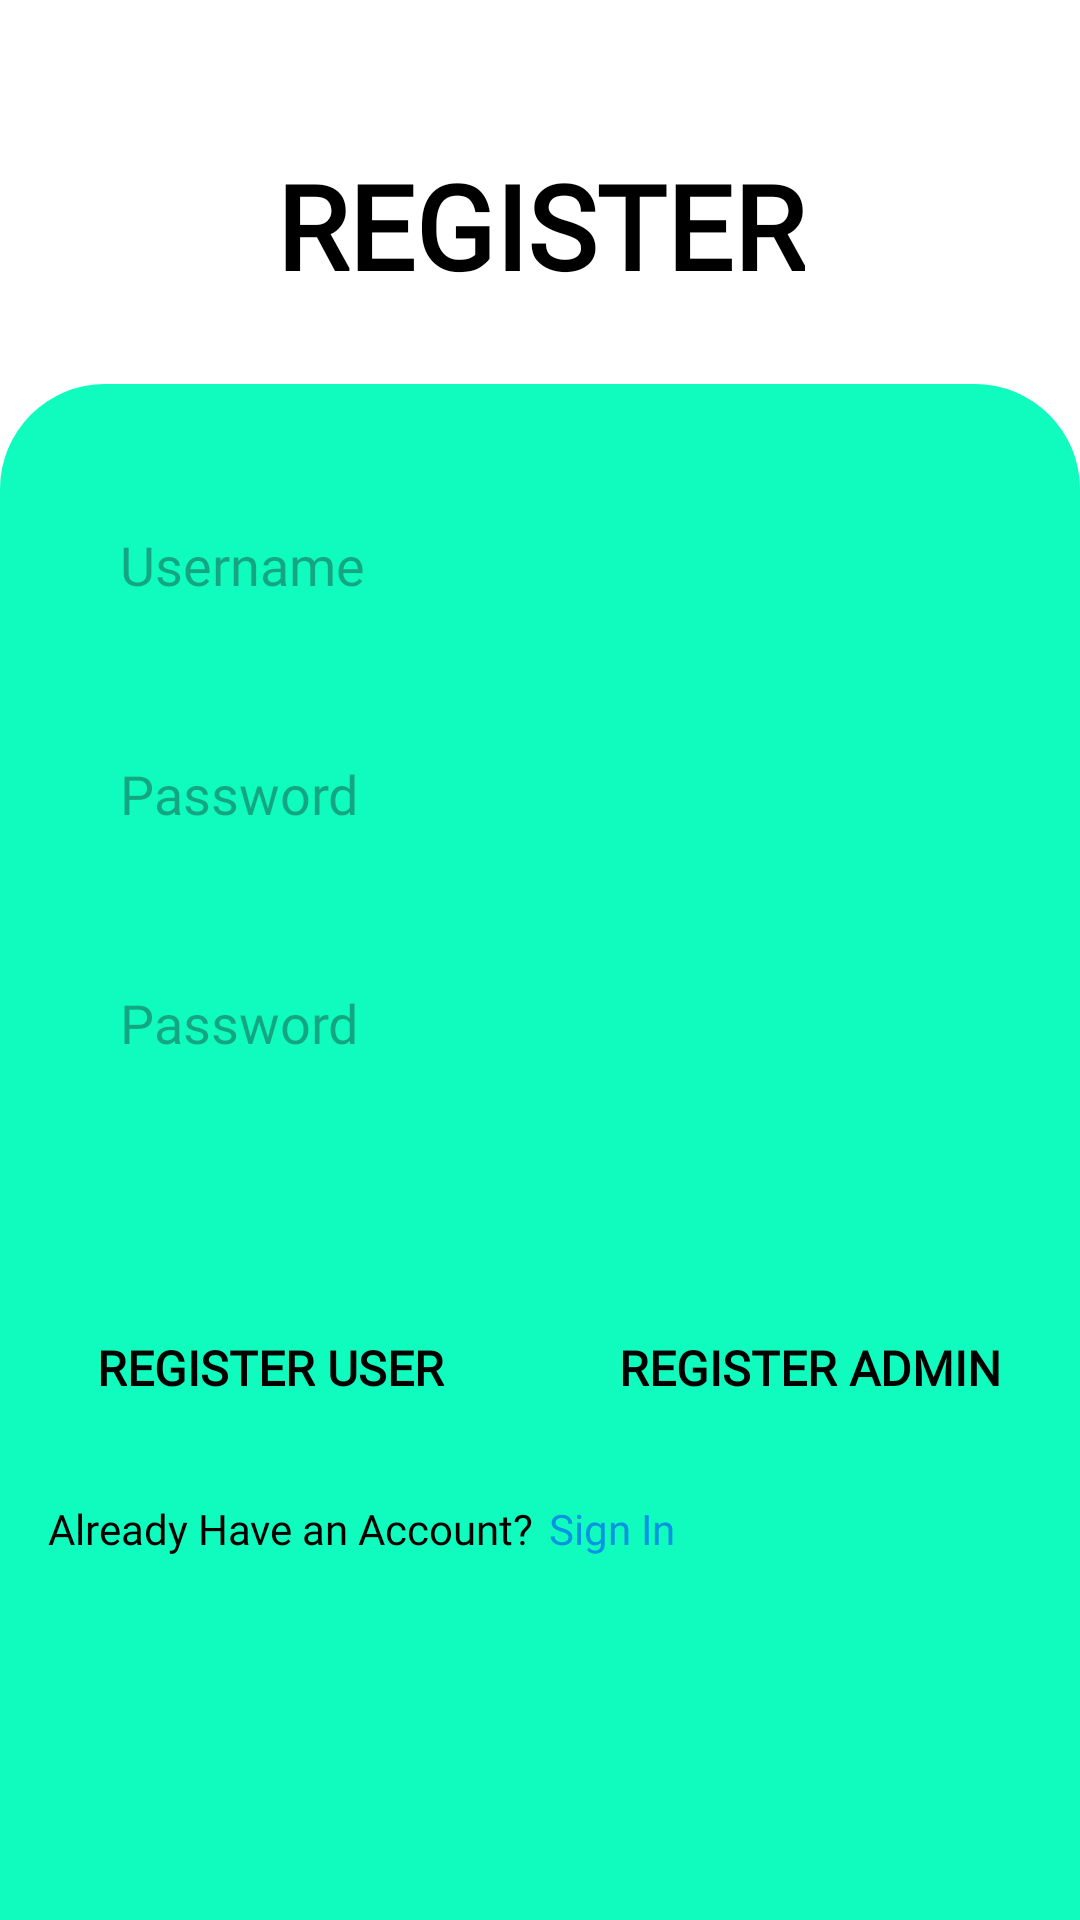

Here is an Android app screen rendered from its layout file. Give the layout XML and the strings, colors and styles it references.
<!-- AndroidManifest.xml: application theme Theme.UASAndroid -->
<!-- res/layout/activity_register.xml -->
<?xml version="1.0" encoding="utf-8"?>
<androidx.constraintlayout.widget.ConstraintLayout xmlns:android="http://schemas.android.com/apk/res/android"
    xmlns:app="http://schemas.android.com/apk/res-auto"
    xmlns:tools="http://schemas.android.com/tools"
    android:id="@+id/main"
    android:layout_width="match_parent"
    android:layout_height="match_parent"
    android:background="@color/white"
    tools:context=".auth.RegisterActivity">

    <androidx.constraintlayout.widget.Guideline
        android:id="@+id/gd2"
        android:layout_width="match_parent"
        android:layout_height="match_parent"
        android:orientation="horizontal"
        app:layout_constraintGuide_percent=".25"
        />

    <androidx.constraintlayout.widget.Guideline
        android:id="@+id/gd33h"
        android:layout_width="match_parent"
        android:layout_height="match_parent"
        android:orientation="horizontal"
        app:layout_constraintGuide_percent=".2"
        />

    <androidx.constraintlayout.widget.Guideline
        android:id="@+id/gd75"
        android:layout_width="wrap_content"
        android:layout_height="wrap_content"
        android:orientation="horizontal"
        app:layout_constraintGuide_percent=".75"
        />

    <androidx.constraintlayout.widget.Guideline
        android:id="@+id/gd0v"
        android:layout_width="wrap_content"
        android:layout_height="wrap_content"
        android:orientation="vertical"
        app:layout_constraintGuide_percent="0"
        />

    <androidx.constraintlayout.widget.Guideline
        android:id="@+id/gd5v"
        android:layout_width="wrap_content"
        android:layout_height="wrap_content"
        android:orientation="vertical"
        app:layout_constraintGuide_percent=".5"
        />

    <TextView
        android:id="@+id/title"
        android:layout_width="wrap_content"
        android:layout_height="wrap_content"
        android:text="REGISTER"
        android:textSize="39sp"
        android:textColor="@color/black"
        android:textStyle="bold"
        android:fontFamily="@font/poppins_black"
        android:layout_marginBottom="27dp"
        app:layout_constraintBottom_toTopOf="@id/gd33h"
        app:layout_constraintStart_toStartOf="parent"
        app:layout_constraintEnd_toEndOf="parent"
        />

    <com.google.android.material.imageview.ShapeableImageView
        android:layout_width="match_parent"
        android:layout_height="0dp"
        android:background="@drawable/shape"
        app:layout_constraintTop_toBottomOf="@id/gd33h"
        app:layout_constraintBottom_toBottomOf="parent"
        />

    <EditText
        android:id="@+id/edtUsername"
        android:layout_width="match_parent"
        android:layout_height="wrap_content"
        android:background="@drawable/edit_text"
        android:padding="16dp"
        android:fontFamily="@font/poppins_bold"
        android:hint="Username"
        android:textColor="@color/black"
        android:layout_marginHorizontal="24dp"
        app:layout_constraintTop_toBottomOf="@id/gd2"
        app:layout_constraintStart_toStartOf="parent"
        app:layout_constraintEnd_toEndOf="parent"
        />

    <EditText
        android:id="@+id/edtPassword"
        android:layout_width="match_parent"
        android:layout_height="wrap_content"
        android:background="@drawable/edit_text"
        android:padding="16dp"
        android:hint="Password"
        android:fontFamily="@font/poppins_bold"
        android:textColor="@color/black"
        android:layout_marginHorizontal="24dp"
        android:layout_marginTop="20dp"
        app:layout_constraintTop_toBottomOf="@id/edtUsername"
        app:layout_constraintStart_toStartOf="parent"
        app:layout_constraintEnd_toEndOf="parent"
        />

    <EditText
        android:id="@+id/edtConfirmPassword"
        android:layout_width="match_parent"
        android:layout_height="wrap_content"
        android:background="@drawable/edit_text"
        android:padding="16dp"
        android:hint="Password"
        android:fontFamily="@font/poppins_bold"
        android:textColor="@color/black"
        android:layout_marginHorizontal="24dp"
        android:layout_marginTop="20dp"
        app:layout_constraintTop_toBottomOf="@id/edtPassword"
        app:layout_constraintStart_toStartOf="parent"
        app:layout_constraintEnd_toEndOf="parent"
        />

    <androidx.appcompat.widget.AppCompatButton
        android:id="@+id/btnRegisterUser"
        android:layout_width="0dp"
        android:layout_height="wrap_content"
        android:text="Register User"
        android:fontFamily="@font/poppins_bold"
        android:textSize="16sp"
        android:background="@drawable/btn"
        android:textColor="@color/black"
        android:layout_marginHorizontal="16dp"
        android:textStyle="bold"
        app:layout_constraintBottom_toTopOf="@id/gd75"
        app:layout_constraintStart_toStartOf="@id/gd0v"
        app:layout_constraintEnd_toStartOf="@id/gd5v"
        />

    <androidx.appcompat.widget.AppCompatButton
        android:id="@+id/btnRegisterAdmin"
        android:layout_width="0dp"
        android:layout_height="wrap_content"
        android:text="Register Admin"
        android:fontFamily="@font/poppins_bold"
        android:textSize="16sp"
        android:layout_marginHorizontal="16dp"
        android:background="@drawable/btn"
        android:textColor="@color/black"
        android:textStyle="bold"
        app:layout_constraintBottom_toTopOf="@id/gd75"
        app:layout_constraintStart_toEndOf="@id/gd5v"
        app:layout_constraintEnd_toEndOf="parent"
        />

    <TextView
        android:id="@+id/txtDontHaveAccount"
        android:layout_width="wrap_content"
        android:layout_height="wrap_content"
        android:text="Already Have an Account?"
        android:fontFamily="@font/poppins_medium"
        android:textColor="@color/black"
        android:layout_marginTop="20dp"
        app:layout_constraintTop_toBottomOf="@id/btnRegisterAdmin"
        app:layout_constraintStart_toStartOf="@id/btnRegisterUser"
        />

    <TextView
        android:id="@+id/txtSign"
        android:layout_width="wrap_content"
        android:layout_height="wrap_content"
        android:text="Sign In"
        android:fontFamily="@font/poppins_medium"
        android:textColor="@color/blue"
        android:layout_marginStart="5dp"
        app:layout_constraintTop_toTopOf="@id/txtDontHaveAccount"
        app:layout_constraintBottom_toBottomOf="@id/txtDontHaveAccount"
        app:layout_constraintStart_toEndOf="@id/txtDontHaveAccount"
        />

</androidx.constraintlayout.widget.ConstraintLayout>
<!-- resources referenced by this layout -->
<resources>
  <color name="black">#FF000000</color>
  <color name="blue">#0693E3</color>
  <color name="white">#FFFFFFFF</color>
  <!-- drawable shape (drawable) -->
  <?xml version="1.0" encoding="utf-8"?>
  <shape xmlns:android="http://schemas.android.com/apk/res/android">
      <solid android:color="@color/mint"/>
      <corners
          android:topLeftRadius="35dp"
          android:topRightRadius="35dp"
          android:bottomLeftRadius="0dp"
          android:bottomRightRadius="0dp" />
  </shape>
  <style name="Theme.UASAndroid" parent="Base.Theme.UASAndroid" />
  <color name="mint">#0FFCBE</color>
  <style name="Base.Theme.UASAndroid" parent="Theme.Material3.DayNight.NoActionBar">
          
          
      </style>
</resources>
